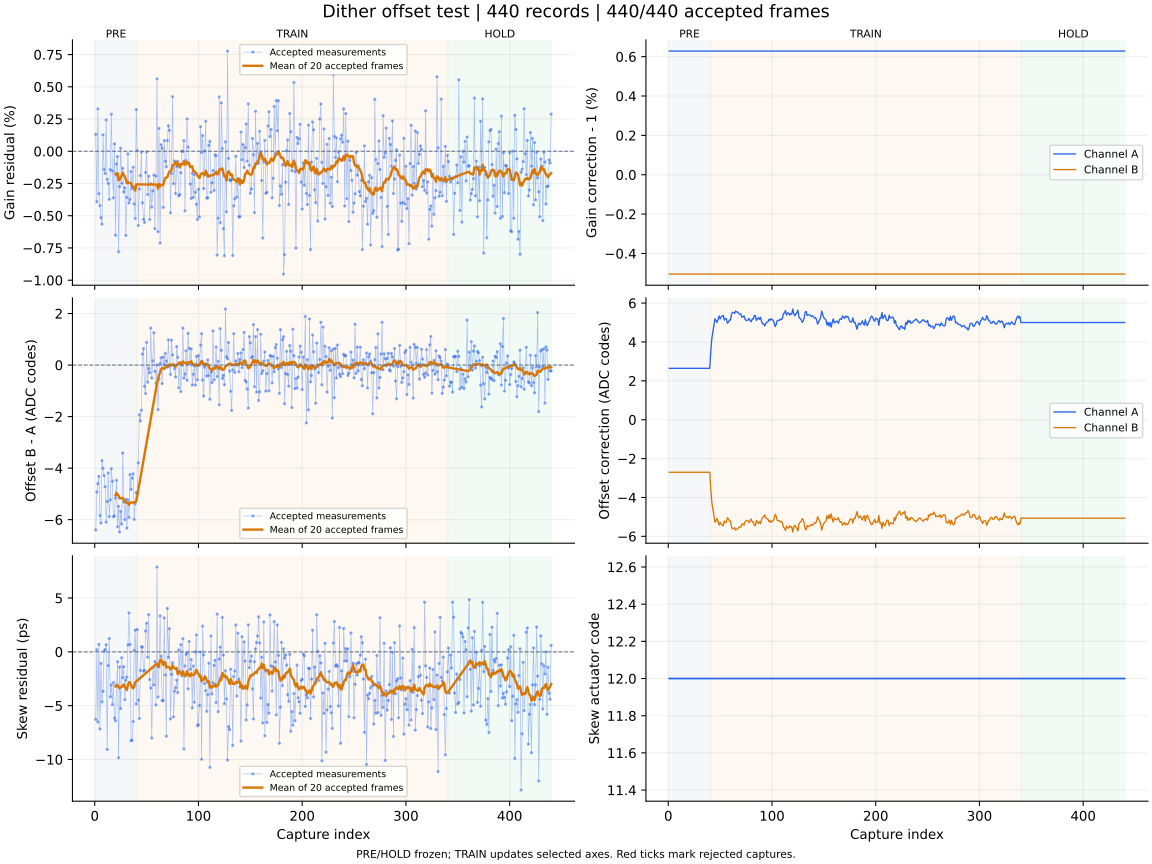

Source data for this figure (header and first rows):
capture, iteration, status, gain_error_ppm, offset_error_codes, skew_error_ps, gain_corr_a, gain_corr_b, offset_a_codes, offset_b_codes, actuator_code, skew_action, skew_step_codes, batch_used, batch_frames, batch_skew_ps, clipped_samples, n0, rotation, alignment_margin, phase, attempt
1, 700, ok, 1319, -6.397, -6.28, 1.006, 0.995, 2.643, -2.705, 12, none, 0, 0, 0, , 0, -1, 0, 973.8, pre, 0
2, 701, ok, -3912, -4.922, 0.21, 1.006, 0.995, 2.643, -2.705, 12, none, 0, 0, 0, , 0, -1, 0, 1043, pre, 1
3, 702, ok, 3286, -4.605, -6.51, 1.006, 0.995, 2.643, -2.705, 12, none, 0, 0, 0, , 0, -1, 0, 1069, pre, 2
4, 703, ok, -3289, -4.322, 0.69, 1.006, 0.995, 2.643, -2.705, 12, none, 0, 0, 0, , 0, -1, 0, 1071, pre, 3
5, 704, ok, -4216, -5.841, -7.17, 1.006, 0.995, 2.643, -2.705, 12, none, 0, 0, 0, , 0, -1, 0, 1114, pre, 4
6, 705, ok, -5152, -6.134, -1.08, 1.006, 0.995, 2.643, -2.705, 12, none, 0, 0, 0, , 0, -1, 0, 1076, pre, 5
7, 706, ok, -5651, -3.709, -4.65, 1.006, 0.995, 2.643, -2.705, 12, none, 0, 0, 0, , 0, -1, 0, 1163, pre, 6
8, 707, ok, 1271, -4.008, -3.67, 1.006, 0.995, 2.643, -2.705, 12, none, 0, 0, 0, , 0, -1, 0, 1060, pre, 7
9, 708, ok, -1404, -4.29, 0.07, 1.006, 0.995, 2.643, -2.705, 12, none, 0, 0, 0, , 0, -1, 0, 1033, pre, 8
10, 709, ok, -1729, -4.723, 0.21, 1.006, 0.995, 2.643, -2.705, 12, none, 0, 0, 0, , 0, -1, 0, 1163, pre, 9
11, 710, ok, 2433, -6.093, 0.66, 1.006, 0.995, 2.643, -2.705, 12, none, 0, 0, 0, , 0, -1, 0, 1032, pre, 10
12, 711, ok, -2185, -5.297, -9.07, 1.006, 0.995, 2.643, -2.705, 12, none, 0, 0, 0, , 0, -1, 0, 1010, pre, 11
13, 712, ok, -2495, -4.19, -1.28, 1.006, 0.995, 2.643, -2.705, 12, none, 0, 0, 0, , 0, -1, 0, 1154, pre, 12
14, 713, ok, -3731, -5.882, 1.24, 1.006, 0.995, 2.643, -2.705, 12, none, 0, 0, 0, , 0, -1, 0, 1069, pre, 13
15, 714, ok, -1423, -5.231, -4.17, 1.006, 0.995, 2.643, -2.705, 12, none, 0, 0, 0, , 0, -1, 0, 1151, pre, 14
16, 715, ok, 2875, -4.023, -3.07, 1.006, 0.995, 2.643, -2.705, 12, none, 0, 0, 0, , 0, -1, 0, 939.2, pre, 15
17, 716, ok, -1532, -4.513, -4.9, 1.006, 0.995, 2.643, -2.705, 12, none, 0, 0, 0, , 0, -1, 0, 1100, pre, 16
18, 717, ok, -3615, -5.886, -2.85, 1.006, 0.995, 2.643, -2.705, 12, none, 0, 0, 0, , 0, -1, 0, 1015, pre, 17
19, 718, ok, 573.0, -5.855, -6.15, 1.006, 0.995, 2.643, -2.705, 12, none, 0, 0, 0, , 0, -1, 0, 1092, pre, 18
20, 719, ok, -6520, -5.164, -6.4, 1.006, 0.995, 2.643, -2.705, 12, measure-only, 0, 20, 20, -3.21, 0, -1, 0, 982.1, pre, 19
21, 720, ok, -990.0, -4.473, -3.16, 1.006, 0.995, 2.643, -2.705, 12, none, 0, 0, 0, , 0, -1, 0, 1065, pre, 20
22, 721, ok, -413.0, -6.278, -0.92, 1.006, 0.995, 2.643, -2.705, 12, none, 0, 0, 0, , 0, -1, 0, 943.8, pre, 21
23, 722, ok, -7793, -5.482, -9.84, 1.006, 0.995, 2.643, -2.705, 12, none, 0, 0, 0, , 0, -1, 0, 1149, pre, 22
24, 723, ok, -2744, -6.482, -1.41, 1.006, 0.995, 2.643, -2.705, 12, none, 0, 0, 0, , 0, -1, 0, 1126, pre, 23
25, 724, ok, 239.0, -5.681, -5.26, 1.006, 0.995, 2.643, -2.705, 12, none, 0, 0, 0, , 0, -1, 0, 1137, pre, 24
26, 725, ok, -2488, -6.171, -0.55, 1.006, 0.995, 2.643, -2.705, 12, none, 0, 0, 0, , 0, -1, 0, 1099, pre, 25
27, 726, ok, -1316, -3.414, -2.41, 1.006, 0.995, 2.643, -2.705, 12, none, 0, 0, 0, , 0, -1, 0, 1137, pre, 26
28, 727, ok, -3161, -5.315, -1.38, 1.006, 0.995, 2.643, -2.705, 12, none, 0, 0, 0, , 0, -1, 0, 1138, pre, 27
29, 728, ok, -2827, -5.993, -4.44, 1.006, 0.995, 2.643, -2.705, 12, none, 0, 0, 0, , 0, -1, 0, 1260, pre, 28
30, 729, ok, -6528, -5.216, -2.63, 1.006, 0.995, 2.643, -2.705, 12, none, 0, 0, 0, , 0, -1, 0, 1090, pre, 29
31, 730, ok, -3575, -6.329, -2.35, 1.006, 0.995, 2.643, -2.705, 12, none, 0, 0, 0, , 0, -1, 0, 1061, pre, 30
32, 731, ok, -196.0, -5.232, 0.63, 1.006, 0.995, 2.643, -2.705, 12, none, 0, 0, 0, , 0, -1, 0, 1203, pre, 31
33, 732, ok, -4012, -5.909, 3.62, 1.006, 0.995, 2.643, -2.705, 12, none, 0, 0, 0, , 0, -1, 0, 1034, pre, 32
34, 733, ok, -3740, -4.25, 0.69, 1.006, 0.995, 2.643, -2.705, 12, none, 0, 0, 0, , 0, -1, 0, 1126, pre, 33
35, 734, ok, -1574, -4.828, -8.26, 1.006, 0.995, 2.643, -2.705, 12, none, 0, 0, 0, , 0, -1, 0, 1093, pre, 34
36, 735, ok, -2908, -4.391, -8.21, 1.006, 0.995, 2.643, -2.705, 12, none, 0, 0, 0, , 0, -1, 0, 1077, pre, 35
37, 736, ok, -1240, -4.218, -6.48, 1.006, 0.995, 2.643, -2.705, 12, none, 0, 0, 0, , 0, -1, 0, 1009, pre, 36
38, 737, ok, -4083, -5.99, 0.14, 1.006, 0.995, 2.643, -2.705, 12, none, 0, 0, 0, , 0, -1, 0, 1118, pre, 37
39, 738, ok, -5213, -5.381, 2.01, 1.006, 0.995, 2.643, -2.705, 12, none, 0, 0, 0, , 0, -1, 0, 1075, pre, 38
40, 739, ok, 3235, -4.948, -4.84, 1.006, 0.995, 2.643, -2.705, 12, measure-only, 0, 20, 20, -2.75, 0, -1, 0, 1106, pre, 39
41, 740, ok, 52.0, -4.971, 2.08, 1.006, 0.995, 3.507, -3.58, 12, none, 0, 0, 0, , 0, -1, 0, 1050, train, 0
42, 741, ok, -5757, -3.794, -4.49, 1.006, 0.995, 4.169, -4.245, 12, none, 0, 0, 0, , 0, -1, 0, 1043, train, 1
43, 742, ok, -2924, -1.926, -6.19, 1.006, 0.995, 4.505, -4.583, 12, none, 0, 0, 0, , 0, -1, 0, 1172, train, 2
44, 743, ok, -1885, -2.17, -1.72, 1.006, 0.995, 4.882, -4.965, 12, none, 0, 0, 0, , 0, -1, 0, 1056, train, 3
45, 744, ok, -66.0, -1.755, 0.48, 1.006, 0.995, 5.188, -5.273, 12, none, 0, 0, 0, , 0, -1, 0, 1134, train, 4
46, 745, ok, -3996, 0.426, 0.44, 1.006, 0.995, 5.113, -5.199, 12, none, 0, 0, 0, , 0, -1, 0, 1054, train, 5
47, 746, ok, -5280, 0.636, -1.8, 1.006, 0.995, 5.002, -5.087, 12, none, 0, 0, 0, , 0, -1, 0, 1061, train, 6
48, 747, ok, -5525, -0.825, -1.72, 1.006, 0.995, 5.146, -5.232, 12, none, 0, 0, 0, , 0, -1, 0, 1092, train, 7
49, 748, ok, -1647, -1.105, 1.93, 1.006, 0.995, 5.339, -5.426, 12, none, 0, 0, 0, , 0, -1, 0, 1112, train, 8
50, 749, ok, -51.0, 0.88, 2.66, 1.006, 0.995, 5.185, -5.271, 12, none, 0, 0, 0, , 0, -1, 0, 1073, train, 9
51, 750, ok, -3358, -0.666, -0.5, 1.006, 0.995, 5.302, -5.388, 12, none, 0, 0, 0, , 0, -1, 0, 1086, train, 10
52, 751, ok, -1930, -0.128, 3.46, 1.006, 0.995, 5.324, -5.411, 12, none, 0, 0, 0, , 0, -1, 0, 1094, train, 11
53, 752, ok, -5291, -0.297, -2.58, 1.006, 0.995, 5.375, -5.463, 12, none, 0, 0, 0, , 0, -1, 0, 1106, train, 12
54, 753, ok, -2522, 1.437, -3.36, 1.006, 0.995, 5.125, -5.21, 12, none, 0, 0, 0, , 0, -1, 0, 1108, train, 13
55, 754, ok, -4330, -0.502, -8.0, 1.006, 0.995, 5.213, -5.298, 12, none, 0, 0, 0, , 0, -1, 0, 1067, train, 14
56, 755, ok, -3077, 0.161, -1.44, 1.006, 0.995, 5.185, -5.27, 12, none, 0, 0, 0, , 0, -1, 0, 1055, train, 15
57, 756, ok, -1846, 1.254, -3.07, 1.006, 0.995, 4.967, -5.05, 12, none, 0, 0, 0, , 0, -1, 0, 1109, train, 16
58, 757, ok, -6011, -0.246, -0.9, 1.006, 0.995, 5.009, -5.093, 12, none, 0, 0, 0, , 0, -1, 0, 1205, train, 17
59, 758, ok, -1926, -0.703, -4.93, 1.006, 0.995, 5.132, -5.216, 12, none, 0, 0, 0, , 0, -1, 0, 1018, train, 18
60, 759, ok, 5617, 0.003, 7.88, 1.006, 0.995, 5.131, -5.216, 12, measure-only, 0, 20, 20, -1.09, 0, -1, 0, 977.5, train, 19
... 380 more rows
